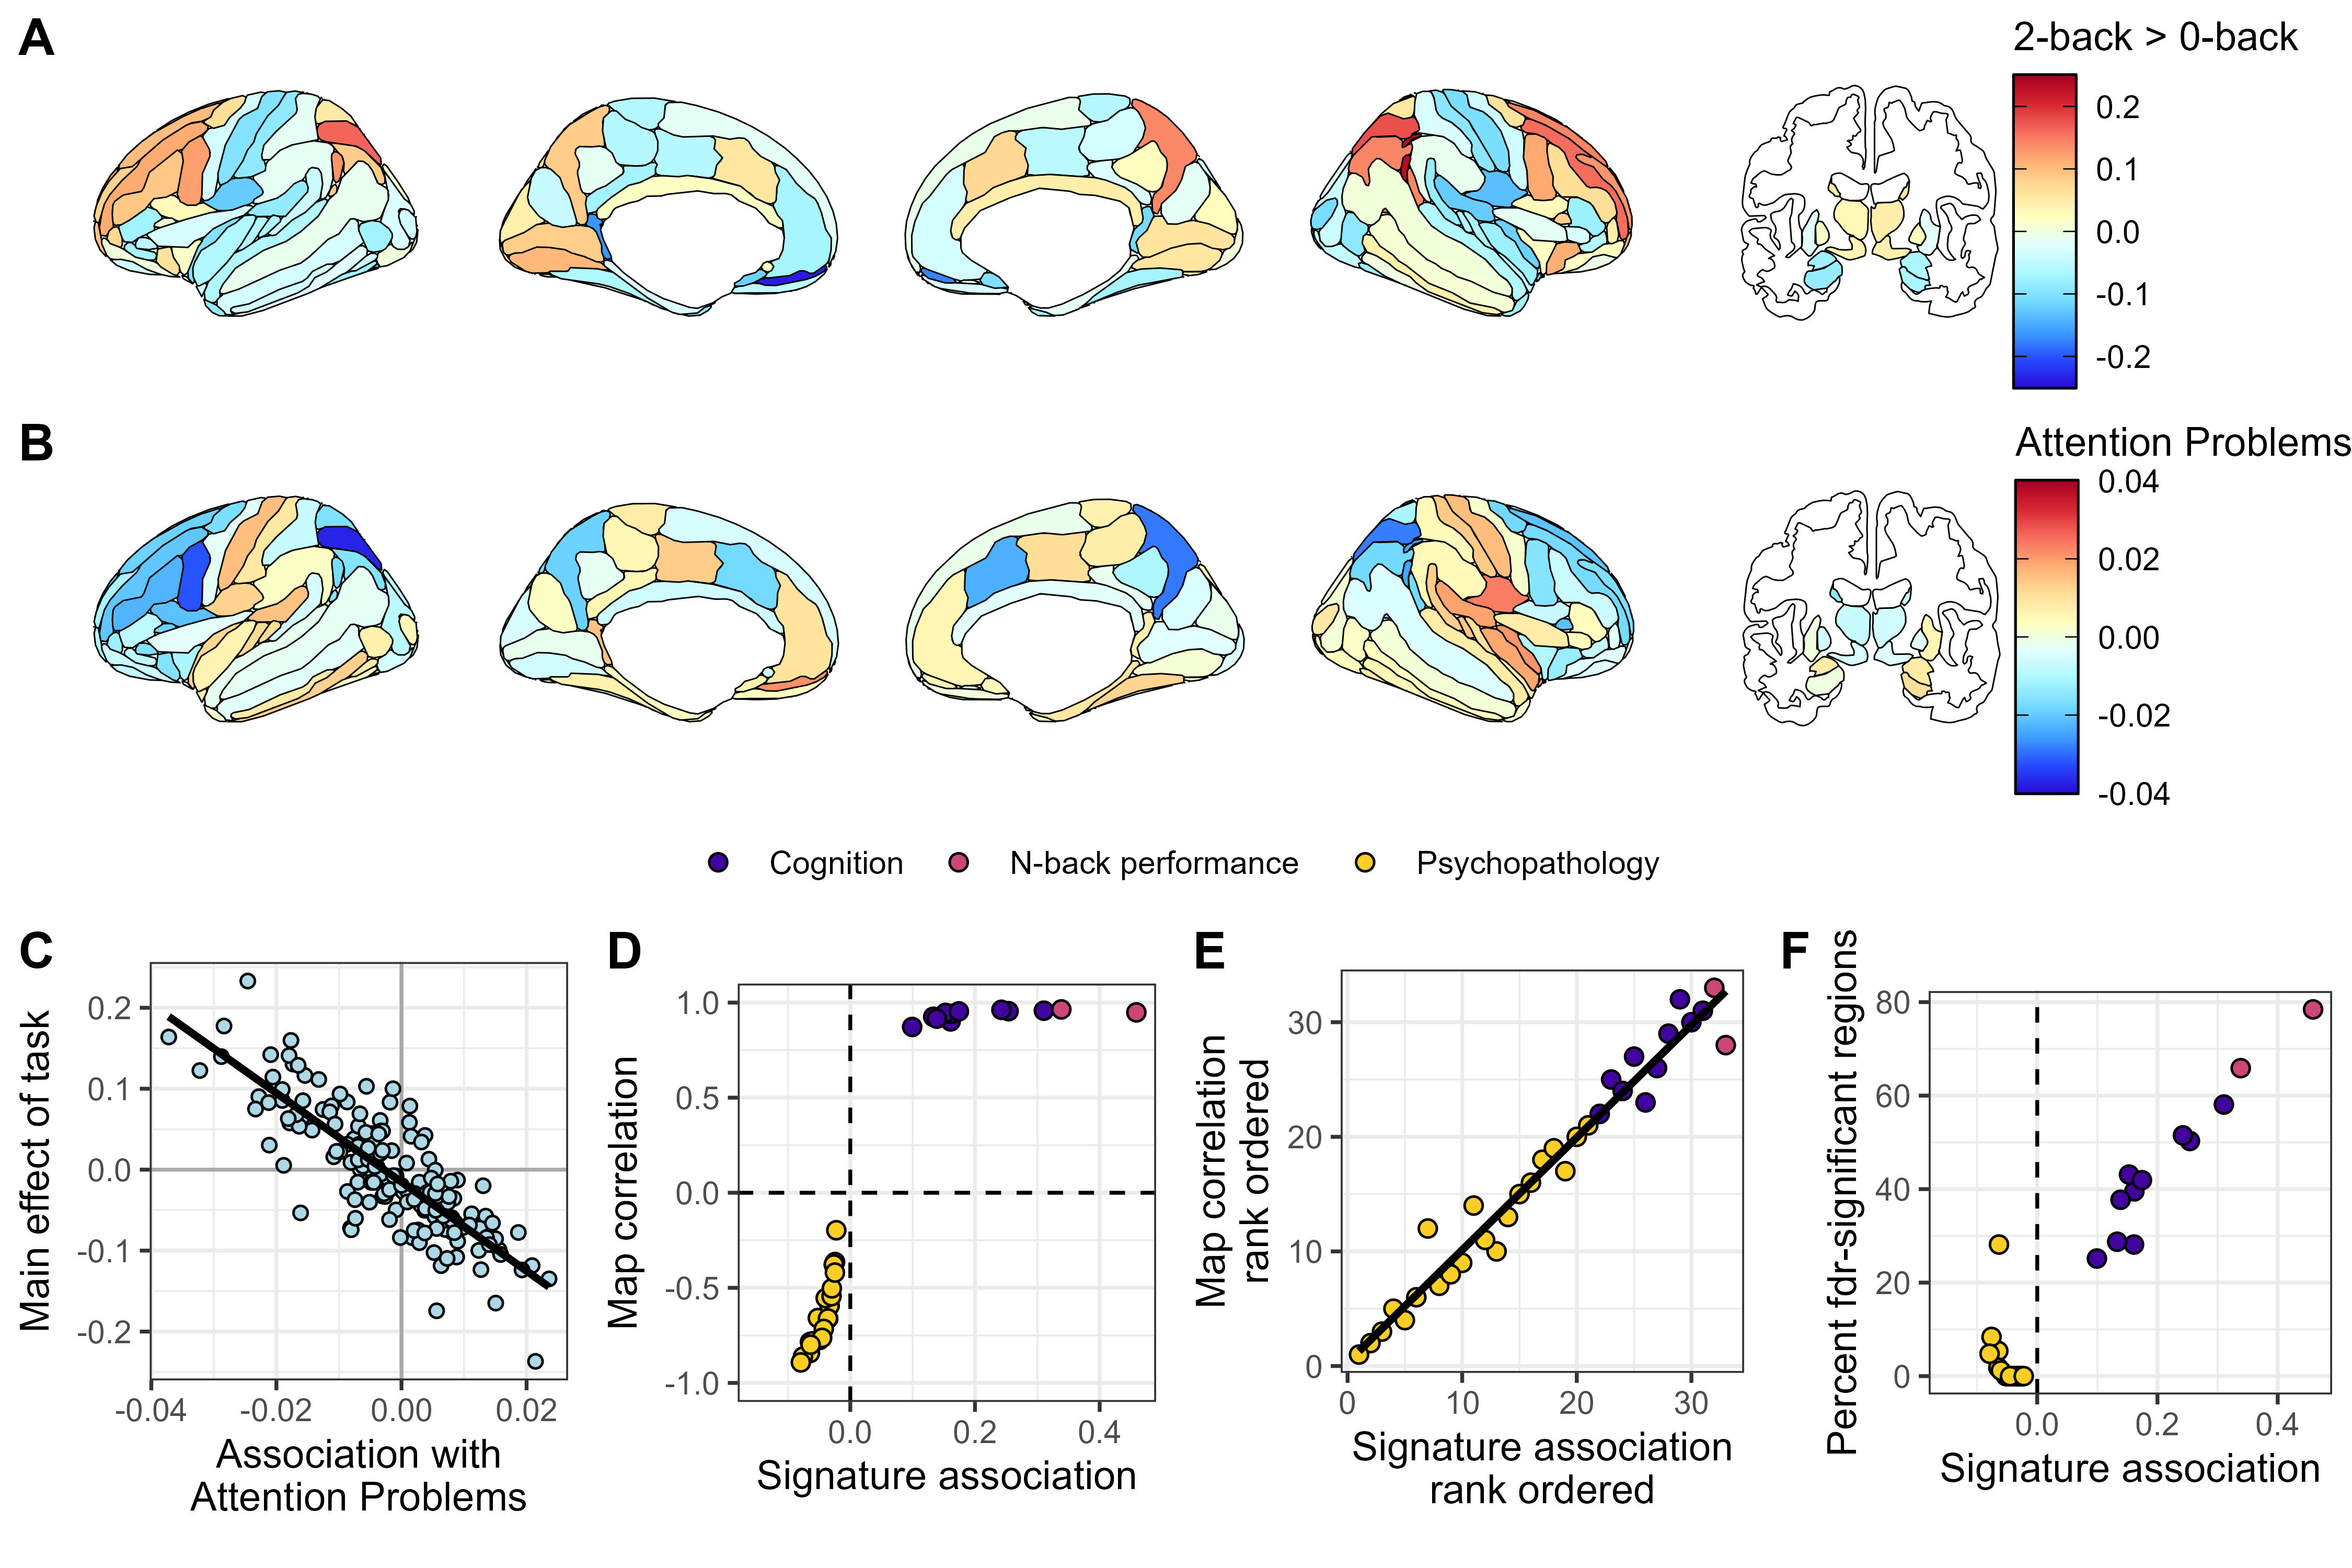

Write R code to recreate this figure.
library(data.table)
library(dplyr)
library(fitdistrplus)

library(foreach)
library(doParallel)
library(parallel)

accel_beta = function(dat,target){
  fit<-fitdist(data = dat^2,distr  = "beta")
  pval <- 1-pbeta(target^2,shape1 = fit$estimate[1], shape2 = fit$estimate[2]) 
  return(pval)
}


base_dir = c("C:/Users/dbara/Documents/ABCD/NerualSig/")



region_regressions = fread( file = paste(base_dir,"Final/all_region_regressions.csv",sep=""),data.table = F)
region_regressions =  region_regressions %>% dplyr::filter(contrast == 3)
perm.out = fread(paste(base_dir,"Final/maps.all.permuted.csv",sep=""),data.table = F)

task_all_full.map = fread(paste(base_dir,"fulltaskmap.csv",sep=""),data.table = F)

variables = unique(region_regressions$y)

out = data.frame(y = variables,cor=NA,p_robust = NA)
task_all_full.map.temp = task_all_full.map %>% dplyr::select(c("region","t"))


cl = makeCluster(20)
registerDoParallel(cl)

out = foreach(i = 1: length(variables),.packages = c("dplyr","fitdistrplus"),.combine = rbind) %dopar% {
  out.temp = data.frame(y = variables[i],cor=NA,p_robust = NA)
  
  temp =region_regressions %>% dplyr::filter(y == variables[i]) 
  temp2 = merge(temp,task_all_full.map.temp)
  true.cor = cor(temp2$Estimate,temp2$t)
  out.temp$cor = true.cor
  
  null_cors = data.frame(rep = c(1:10000),cor = NA)
  
  for(ii in 1:10000){
    t1 = perm.out[ii,] %>% t() %>% as.data.frame()
    t1$region =rownames(t1)
    colnames(t1)[1] = "t"
    temp3 = merge(temp,t1)
    null_cors$cor[ii] = cor(temp3$Estimate,temp3$t)
    
  }
 
   p1 = accel_beta(dat = null_cors$cor ,target = true.cor)
  
   out.temp$p_robust =  p1
  return(out.temp)
  
  
}

stopCluster(cl)
registerDoSEQ()

out$pfdr = p.adjust(out$p_robust,method = "fdr")

# 
# for(i in 1: length(variables)){
#   print(i)
#   temp =region_regressions %>% dplyr::filter(y == variables[i]) 
#   temp2 = merge(temp,task_all_full.map.temp)
#   true.cor = cor(temp2$Estimate,temp2$t)
#   out$cor[i] = true.cor
#   
#   null_cors = data.frame(rep = c(1:10000),cor = NA)
# # 
# #  for(ii in 1:10000){
# #    t1 = perm.out[ii,] %>% t() %>% as.data.frame()
# #    t1$region =rownames(t1)
# #    colnames(t1)[1] = "t"
# #    temp3 = merge(temp,t1)
# #    null_cors$cor[ii] = cor(temp3$Estimate,temp3$t)
# # 
# #  }
# 
# 
#  p1 = accel_beta(dat = null_cors$cor ,target = true.cor)
# 
#  out$p_robust[i] =  p1
#   
# }


n.sig = data.frame(y = variables,uncor=NA,fdr = NA,fwe = NA)

for(i in 1: length(variables)){
  temp =region_regressions %>% dplyr::filter(y == variables[i]) 
  n.sig$uncor[i] = sum(temp$p<0.05)/167*100
  n.sig$fdr[i] = sum(p.adjust(temp$p,method = "fdr")<0.05)/167*100
  n.sig$fwe[i] = sum(p.adjust(temp$p,method = "bonferroni")<0.05)/167*100
  }

ML_regressions = fread( file = paste(base_dir,"ML_regressions_log3.csv",sep=""),data.table = F)
ML_regressions = merge(ML_regressions,out)
ML_regressions = merge(ML_regressions,n.sig)

ML_regressions = ML_regressions[-grep("mrt|diff",x = ML_regressions$y),]


names = fread( file = paste(base_dir,"Final/VariableNames.csv",sep=""),data.table = F)

names$y2 = as.factor(names$Expanded)
names$y2 = factor(names$y2,levels = rev(names$Expanded))

region_regressions = merge(region_regressions,names)
ML_regressions = merge(ML_regressions,names)

ML_regressions$pfdr = p.adjust(p = ML_regressions$p,method = "fdr")

plot(ML_regressions$Estimate,ML_regressions$cor)
plot(ML_regressions$Estimate,ML_regressions$fdr)


p1=ggplot(ML_regressions,aes(x = Estimate,y = fdr,fill=Group))+
  geom_hline(yintercept = 0,linetype="dashed")+
  geom_vline(xintercept = 0,linetype="dashed")+
  
  scale_x_continuous(limits = c(-.15,.46))+
  geom_point(shape=21,size=2)+
  
  xlab(label = "Signature association")+
  ylab(label = "Percent fdr-significant regions")+
  theme_bw()+theme(legend.title = element_blank(),aspect.ratio=1)
p1
p2=ggplot(ML_regressions,aes(x = (Estimate),y = (cor) ,fill=Group))+
  geom_point(shape=21,size=2)+
  scale_x_continuous(limits = c(-.15,.46))+
  scale_y_continuous(limits = c(-1,1))+
  
  xlab(label = "Signature association")+
  ylab(label = "Map correlation")+
  
  geom_vline(xintercept = 0,linetype="dashed")+
  geom_hline(yintercept = 0,linetype="dashed")+
  theme_bw()+theme(legend.position = "none",legend.title = element_blank(),aspect.ratio=1)
p2
p3=ggplot(ML_regressions,aes(x = rank(Estimate),y = rank(cor) ,fill=Group))+
  geom_point(shape=21,size=2)+
  #scale_x_continuous(limits = c(-.15,.45))+
  geom_smooth(formula = 'y~x',method = 'lm',se = FALSE,color="black",inherit.aes = FALSE,aes(x = rank(Estimate),y = rank(cor)))+
  xlab(label = "Signature association\nrank ordered")+
  ylab(label = "Map correlation\nrank ordered")+
  theme_bw()+theme(legend.title = element_blank(),aspect.ratio=1)
p3

p_all = ggarrange(p2,p3,p1,ncol=3,legend = "top",common.legend = TRUE)
p_all

cor(x = rank(ML_regressions$Estimate),y = rank(ML_regressions$cor) )
plot(ML_regressions$cor,ML_regressions$fdr)


dat2b = ML_regressions[grep("cbcl|pps",x = ML_regressions$y),]
plot(dat2b$Estimate,dat2b$cor)
cor(dat2b$Estimate,dat2b$cor,method = "spear")
dat3b = ML_regressions[grep("nihtbx|^tfmri.*rate$",x = ML_regressions$y),]
plot(dat3b$Estimate,dat3b$cor)
cor(dat3b$Estimate,dat3b$cor,method = "spear")


###################################


library(ggseg)
library(ggsegDesterieux)
library(ggplot2)
library(dplyr)
library(ggsci)
library(ggpubr)

atlas = behav.dat = fread(paste(base_dir,"Atlas_regions.csv",sep=""),data.table = F)
colnames(atlas)[2] = "region"

dat.plot = merge(atlas,region_regressions %>% dplyr::filter(contrast == 3,y == "cbcl_scr_syn_attention_r" ) )
colnames(dat.plot)[1] = "region_orig"


# J<-colorRampPalette(colors = c(rgb_gsea()[2], "#FFFFFF", rgb_gsea(reverse = T)[1]),
#                     space = "rgb",interpolate = "linear")
J<-colorRampPalette(colors = paletteer_d("colorBlindness::Blue2DarkRed12Steps"),
                    space = "rgb",interpolate = "linear")
task_effects = ggplot(data = dat.plot,aes(fill = Estimate))+
  
  geom_brain(atlas = ggsegDesterieux::desterieux,
             #position = position_brain(hemi ~ side),
             color="black"
  )+
  scale_fill_gradientn(colours = J(n = 512),na.value = "white",
                       limits = c(-0.04,0.04),breaks=seq(-0.04,0.04,by=0.02),
                       guide = guide_colorbar( frame.colour = "black",
                                                barwidth = 12,
                                               # barheight =1.5,
                                               draw.ulim = T,
                                               title.position = "top",
                                               ticks.colour = "black"
                                               # frame.linewidth = .5,
                                               # label.theme = element_text(size=10),
                                               # ticks.linewidth = 1)
                       ))+
  
  theme_void()+
  theme(legend.position = "top")+
  labs(fill =   "Association with Attention Problems" )
task_effects

task_effects2 = ggplot(data = dat.plot,aes(fill = Estimate))+
  
  geom_brain(atlas = ggseg::aseg,side = "coronal",
             #position = position_brain(  hemi ~ side),
             color="black"
  )+
  scale_fill_gradientn(colours = J(n = 512),na.value = "white",
                       limits = c(-0.04,0.04),breaks=seq(-0.04,0.04,by=0.02),
                       guide = guide_colorbar( frame.colour = "black",
                                                barwidth = 12,
                                               # barheight =1.5,
                                               draw.ulim = T,
                                               title.position = "top",
                                               ticks.colour = "black"
                                               # frame.linewidth = .5,
                                               # label.theme = element_text(size=10),
                                               # ticks.linewidth = 1)
                       ))+
  
  theme_void()+
  theme(legend.position = "top")+
  labs(fill =   "Association with Attention Problems" )
task_effects2

task_effects_all   = ggarrange(task_effects,task_effects2,ncol = 2,common.legend = T,widths = c(6,1))
task_effects_all

task_all_full.map = fread(paste(base_dir,"fulltaskmap.csv",sep=""),data.table = F)
#colnames(task_all_full.map)[1] = "region_orig"

d1 = region_regressions %>% dplyr::filter(contrast == 3,y == "cbcl_scr_syn_attention_r" )

dat.plot = merge(d1,task_all_full.map,by = "region")


attn_comparison1 = ggplot(data = dat.plot,aes(x = Estimate,y=beta))+
  geom_hline(yintercept = 0,color="darkgrey")+
  geom_vline(xintercept = 0,color="darkgrey")+
 # geom_abline(slope = 1,intercept = 0,color="darkgrey",linetype="dashed")+
  geom_point(shape=21,fill="lightblue")+
  geom_smooth(method = 'lm',formula = 'y~x',se=F,color="black")+
  # scale_y_continuous(limits = c(-60,60),breaks = seq(-60,60,20))+
  # scale_x_continuous(limits = c(-60,60),breaks = seq(-60,60,20))+
  
  #ggtitle(label = "Run 1 vs. Run 2: Baseline")+
   xlab(label = "Association with Attention Problems")+
   ylab(label = "Main effect of task")+
  #annotate("text",x = -50,y = 55,label = "r = 0.99",size=4)+
  #annotate("text",x = -50,y = 50,label = expression(paste("p=2.4x",10^{-7},sep="")),size=4)+
 # labs(caption = expression(paste("r = 0.95, ",p[robust] ,"= 1.1x",10^{-8},sep="")))+
  
  theme_bw()+
  theme(aspect.ratio=1) 
attn_comparison1

#################

atlas = behav.dat = fread(paste(base_dir,"Atlas_regions.csv",sep=""),data.table = F)
colnames(atlas)[2] = "region"
colnames(task_all_full.map)[1] = "region"

dat.plot = merge(atlas,task_all_full.map )
colnames(dat.plot)[1] = "region_orig"


# J<-colorRampPalette(colors = c(rgb_gsea()[2], "#FFFFFF", rgb_gsea(reverse = T)[1]),
#                     space = "rgb",interpolate = "linear")
J<-colorRampPalette(colors = paletteer_d("colorBlindness::Blue2DarkRed12Steps"),
                    space = "rgb",interpolate = "linear")
task_effects = ggplot(data = dat.plot,aes(fill = beta))+
  
  geom_brain(atlas = ggsegDesterieux::desterieux,
             #position = position_brain(hemi ~ side),
             color="black"
  )+
  scale_fill_gradientn(colours = J(n = 512),na.value = "white",
                       limits = c(-0.25,0.25),breaks=seq(-0.2,0.2,by=0.1),
                       guide = guide_colorbar( frame.colour = "black",
                                               barwidth = 12,
                                               # barheight =1.5,
                                               draw.ulim = T,
                                               title.position = "top",
                                               ticks.colour = "black"
                                               # frame.linewidth = .5,
                                               # label.theme = element_text(size=10),
                                               # ticks.linewidth = 1)
                       ))+
  
  theme_void()+
  theme(legend.position = "top")+
  labs(fill =   "Main effect of task - 2-back > 0-back" )
task_effects

task_effects2 = ggplot(data = dat.plot,aes(fill = beta))+
  
  geom_brain(atlas = ggseg::aseg,side = "coronal",
             #position = position_brain(  hemi ~ side),
             color="black"
  )+
  scale_fill_gradientn(colours = J(n = 512),na.value = "white",
                       limits = c(-0.25,0.25),breaks=seq(-0.2,0.2,by=0.1),
                       guide = guide_colorbar( frame.colour = "black",
                                               barwidth = 12,
                                               # barheight =1.5,
                                               draw.ulim = T,
                                               title.position = "top",
                                               ticks.colour = "black"
                                               # frame.linewidth = .5,
                                               # label.theme = element_text(size=10),
                                               # ticks.linewidth = 1)
                       ))+
  
  theme_void()+
  theme(legend.position = "top")+
  labs(fill =   "Main effect of task - 2-back > 0-back" )
task_effects2

task_effects_main   = ggarrange(task_effects,task_effects2,ncol = 2,common.legend = T,widths = c(6,1))
task_effects_main





#################
p4a = ggarrange(p3,p1,ncol=2,nrow=1,common.legend = TRUE,labels = c("E","F"))
p4a
p4b = ggarrange(attn_comparison1,p2,ncol=2,nrow=1,labels = c("C","D"))

p4 = ggarrange(p4b,p4a,nrow=2,heights = c(1,1.2))
p4
example1  =  ggarrange(task_effects_main,task_effects_all,p4,nrow = 3,heights = c(1,1,3),labels = c("A","B",""))
example1


ggsave(plot = example1,filename = paste(base_dir,"Final/map_comparisons.jpeg",sep = ""),dpi = 500,width = 6,height =8 )
ggsave(plot = example1,filename = paste(base_dir,"Final/map_comparisons.pdf",sep = ""),dpi = 500,width = 6,height =8 )
ggsave(plot = example1,filename = paste(base_dir,"Final/map_comparisons.png",sep = ""),dpi = 500,width = 6,height =8 )
ggsave(plot = example1,filename = paste(base_dir,"Final/map_comparisons.bmp",sep = ""),dpi = 500,width = 6,height =8 )
ggsave(plot = example1,filename = paste(base_dir,"Final/map_comparisons.tiff",sep = ""),dpi = 500,width = 6,height =8 )
